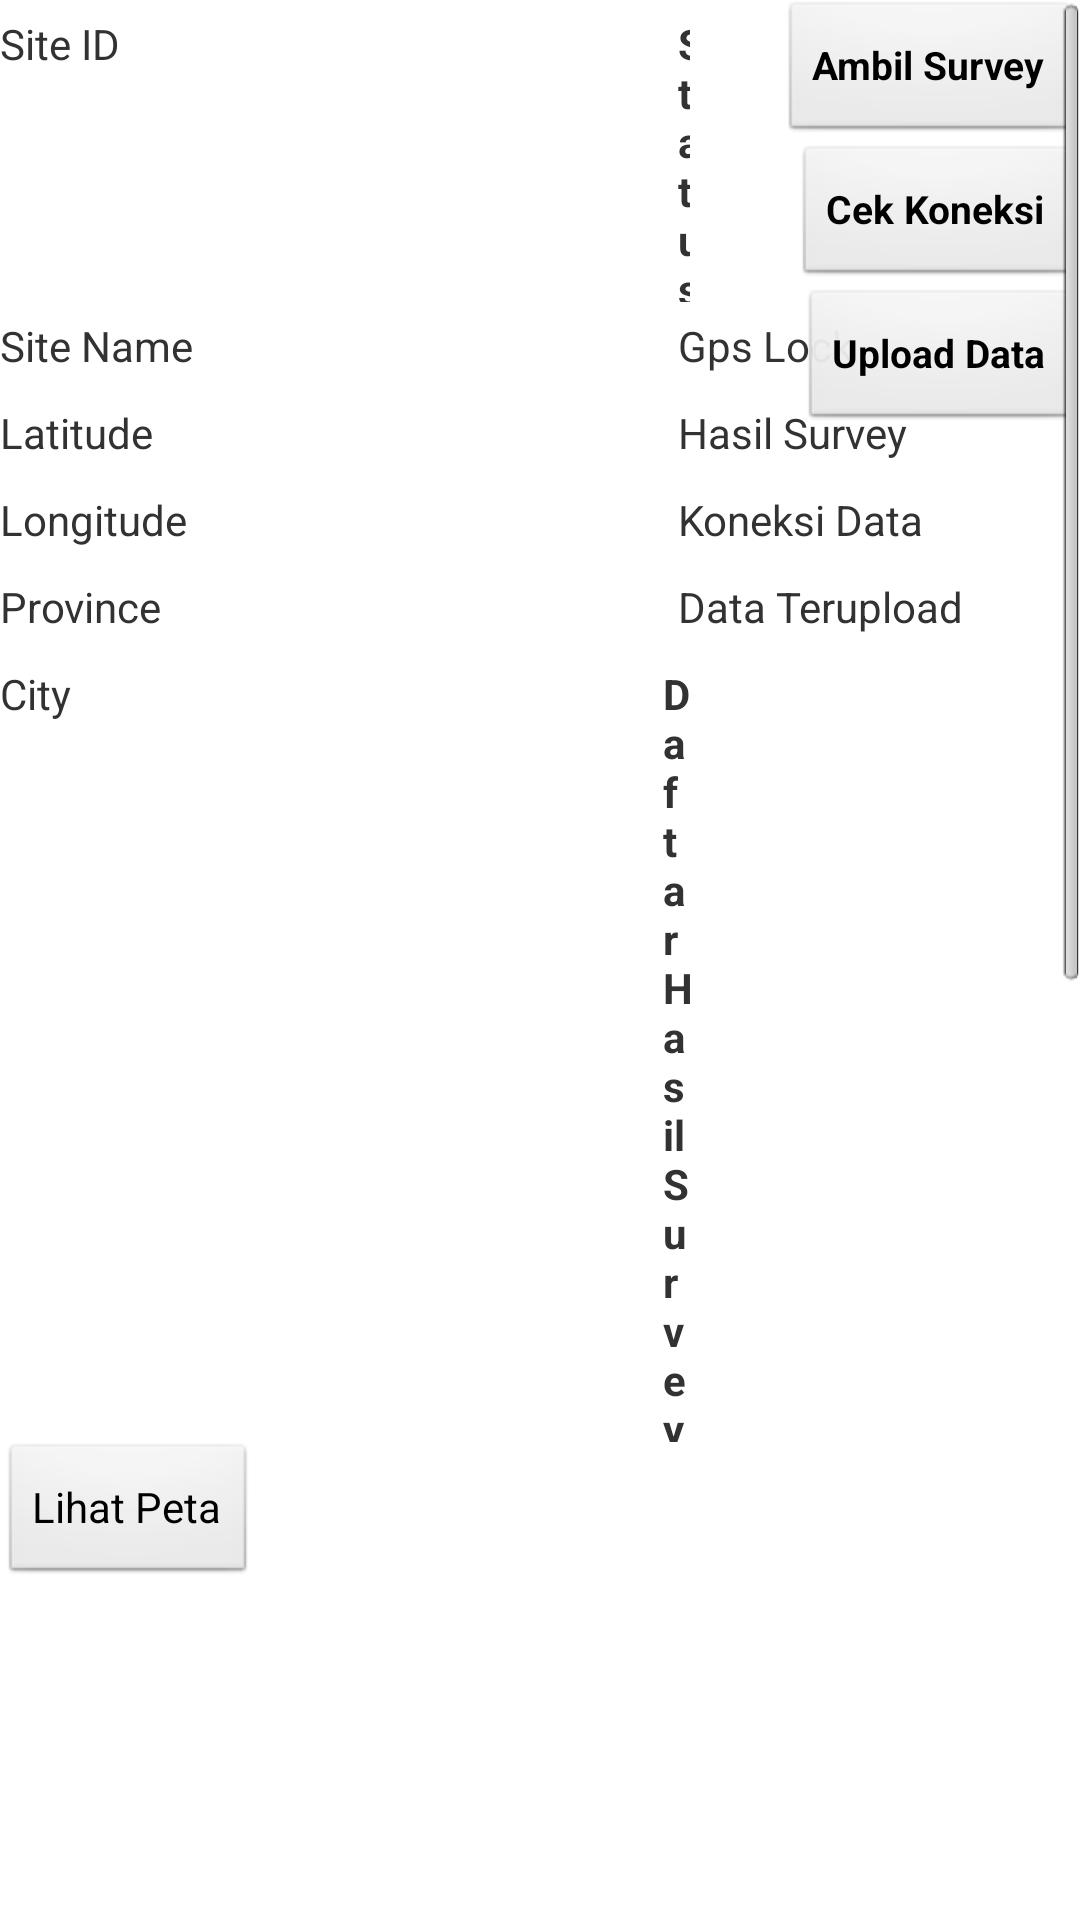

Write the Android layout XML for this screen, with the resource values it uses.
<!-- AndroidManifest.xml: application theme AppTheme -->
<!-- res/layout/informasisites.xml -->
<?xml version="1.0" encoding="utf-8"?>
<ScrollView xmlns:android="http://schemas.android.com/apk/res/android"
    android:id="@+id/scrollView"
    android:layout_width="wrap_content"
    android:layout_height="wrap_content"
    android:fadingEdge="vertical|horizontal"
    android:scrollbarAlwaysDrawVerticalTrack="true"
    android:scrollbars="horizontal|vertical">   
<RelativeLayout 
    android:layout_width="match_parent"
    android:layout_height="wrap_content">      

<LinearLayout
    android:layout_width="wrap_content"
    android:layout_height="wrap_content"
    android:orientation="vertical" >
    
    
    
    <LinearLayout 
    android:layout_width="wrap_content"
    android:layout_height="wrap_content"
    android:orientation="horizontal" >
    
    <TextView
        android:id="@+id/siteID"
        android:layout_width="96dp"
        android:layout_height="wrap_content"
        android:paddingTop="5dp"
        android:paddingBottom="5dp"
        android:text="Site ID" />
 
    <TextView
        android:id="@+id/showSiteID"
        android:layout_width="wrap_content"
        android:layout_height="wrap_content" /> 
        
     <TextView
         android:layout_width="wrap_content"
         android:layout_height="wrap_content"
         android:layout_marginLeft="130dp"
         android:layout_marginRight="130dp"
         android:text="Status" 
         android:textStyle="bold"/>
  
</LinearLayout>

     <LinearLayout
         android:layout_width="wrap_content"
         android:layout_height="wrap_content"
         android:orientation="horizontal" >

         <TextView
            android:id="@+id/siteName"
            android:layout_width="96dp"
            android:layout_height="wrap_content"
            android:text="Site Name" 
            android:paddingTop="5dp"
        	android:paddingBottom="5dp"
        	/>

         <TextView
             android:id="@+id/showSiteName"
             android:layout_width="wrap_content"
             android:layout_height="wrap_content" />

         <TextView
             android:layout_width="wrap_content"
             android:layout_height="wrap_content"
             android:layout_marginLeft="130dp"
             android:text="Gps Lock" />
         <ImageView 
             android:id="@id/gpsLock"
             android:layout_marginLeft="10dp"
             android:layout_width="wrap_content"
             android:layout_height="wrap_content"
             android:layout_marginRight="10dp"             
             />
        
          
     </LinearLayout>

     <LinearLayout 
    android:layout_width="wrap_content"
    android:layout_height="wrap_content"
    android:orientation="horizontal" >
    
    <TextView
        android:id="@+id/Latitude"
        android:layout_width="96dp"
        android:layout_height="wrap_content"
        android:text="Latitude" 
        android:paddingTop="5dp"
        android:paddingBottom="5dp"
        />
 
    <TextView
        android:id="@+id/showLatitude"
        android:layout_width="wrap_content"
        android:layout_height="wrap_content" /> 
        
    <TextView
         android:layout_width="wrap_content"
         android:layout_height="wrap_content"
         android:layout_marginLeft="130dp"
         android:text="Hasil Survey"/>
    <ImageView 
             android:id="@id/hasilSurvey"
             android:layout_width="wrap_content"
             android:layout_height="wrap_content"
             android:layout_marginRight="50dp"></ImageView>
    
</LinearLayout>

       <LinearLayout 
    android:layout_width="fill_parent"
    android:layout_height="wrap_content"
    android:orientation="horizontal" >
    
    <TextView
        android:id="@+id/Longitude"
        android:layout_width="96dp"
        android:layout_height="wrap_content"
        android:text="Longitude" 
        android:paddingTop="5dp"
        android:paddingBottom="5dp"
        />
 
    <TextView
        android:id="@+id/showLongitude"
        android:layout_width="wrap_content"
        android:layout_height="wrap_content" />
    
    <TextView
         android:layout_width="wrap_content"
         android:layout_height="wrap_content"
         android:layout_marginLeft="130dp"
         android:text="Koneksi Data"  />
     <ImageView
         	android:layout_width="wrap_content"
             android:layout_height="wrap_content" 
             android:id="@+id/checkKoneksi"
             android:layout_marginLeft="10dp"
             android:layout_marginRight="10dp"/>
           
</LinearLayout>

       <LinearLayout 
    android:layout_width="wrap_content"
    android:layout_height="wrap_content"
    android:orientation="horizontal" >
    
    <TextView
        android:id="@+id/Province"
        android:layout_width="96dp"
        android:layout_height="wrap_content"
        android:text="Province" 
        android:paddingTop="5dp"
        android:paddingBottom="5dp"
        />
 
    <TextView
        android:id="@+id/showProvince"
        android:layout_width="wrap_content"
        android:layout_height="wrap_content" /> 
        
      <TextView
         android:layout_width="wrap_content"
         android:layout_height="wrap_content"
         android:layout_marginLeft="130dp"
         android:text="Data Terupload"  />

      <ImageView
          android:layout_width="wrap_content"
             android:layout_height="wrap_content" 
             android:id="@+id/imgUploadData"
             android:layout_marginLeft="10dp"
             android:layout_marginRight="10dp"/>
</LinearLayout>

        <LinearLayout 
    android:layout_width="wrap_content"
    android:layout_height="wrap_content"
    android:orientation="horizontal" >
    
    <TextView
        android:id="@+id/City"
        android:layout_width="96dp"
        android:layout_height="wrap_content"
        android:text="City" 
        android:paddingTop="5dp"
        android:paddingBottom="5dp"/>
 
    <TextView
        android:id="@+id/showCity"
        android:layout_width="wrap_content"
        android:layout_height="wrap_content" /> 
        
    <TextView
        android:id="@+id/daftarHasilSurvey"
        android:layout_width="wrap_content"
        android:layout_height="wrap_content"
        android:layout_marginLeft="125dp"
        android:layout_marginRight="130dp"
        android:text="Daftar Hasil Survey"
        android:textStyle="bold" />
    
</LinearLayout>

        <LinearLayout
            android:layout_width="wrap_content"
            android:layout_height="match_parent"
            android:orientation="horizontal" >
    
 	<Button 
 	    android:id="@+id/showPeta"
 	    android:layout_width="wrap_content"
        android:layout_height="wrap_content"
        android:text="Lihat Peta"
 	    />
	        
    </LinearLayout> 
 
        <LinearLayout
            android:layout_width="wrap_content"
            android:layout_height="wrap_content"
            android:layout_marginLeft="90dp"
            android:layout_marginRight="90dp"
            android:orientation="vertical" >
 
          <TextView
        android:id="@+id/nomSurvey"
        android:layout_width="wrap_content"
        android:layout_height="wrap_content"
        android:layout_marginLeft="130dp"
        android:layout_marginRight="130dp"
        android:text="Nom Survey" 
        android:textStyle="bold"
        android:paddingTop="5dp"
        android:paddingBottom="5dp"/> 
           
        <TextView
        android:id="@+id/kandidat1"
        android:layout_width="wrap_content"
        android:layout_height="wrap_content"
        android:layout_marginLeft="130dp"
        android:layout_marginRight="130dp"
        android:text="Kandidat 1"
        android:paddingTop="5dp"
        android:paddingBottom="5dp" /> 
        <TextView
        android:id="@+id/kandidat12"
        android:layout_width="wrap_content"
        android:layout_height="wrap_content"
        android:layout_marginLeft="130dp"
        android:layout_marginRight="130dp"
        android:text="Kandidat 2" 
        android:paddingTop="5dp"
        android:paddingBottom="5dp"/> 
            
    </LinearLayout>
    
        <LinearLayout
            android:layout_width="wrap_content"
            android:layout_height="wrap_content"
            android:layout_marginLeft="90dp"
            android:layout_marginRight="90dp"
            android:orientation="vertical" >
        
            <TextView
        android:id="@+id/posisiAnda"
        android:layout_width="wrap_content"
        android:layout_height="wrap_content"
        android:layout_marginLeft="130dp"
        android:layout_marginRight="130dp"
        android:textStyle="bold"
        android:text="Posisi Anda" 
        android:paddingTop="5dp"
        android:paddingBottom="5dp"/> 
            </LinearLayout>
</LinearLayout>
<LinearLayout    
    android:id="@+id/linearButton"
    android:layout_width="match_parent"
    android:layout_height="match_parent"
    android:orientation="vertical"
    android:gravity="right">
    <Button
             android:id="@+id/ambilSurvey"
             android:layout_width="wrap_content"
             android:layout_height="wrap_content"
             android:textSize="13dp"
             android:textStyle="bold" 
             android:text="Ambil Survey" />
    <Button
             android:id="@+id/cekKoneksi"
             android:layout_width="wrap_content"
             android:layout_height="wrap_content"
             android:textSize="13dp"
             android:textStyle="bold" 
             android:text="Cek Koneksi" />

    <Button
        android:id="@+id/uploadData"
        android:layout_width="wrap_content"
        android:layout_height="wrap_content"
        android:text="Upload Data"
        android:textSize="13dp"
        android:textStyle="bold" />
    
</LinearLayout>

</RelativeLayout>
</ScrollView>
<!-- resources referenced by this layout -->
<resources>
  <style name="AppTheme" parent="@style/AppBaseTheme" />
  <style name="AppBaseTheme" parent="@android:style/Theme.Light.NoTitleBar.Fullscreen">
          
      </style>
</resources>
